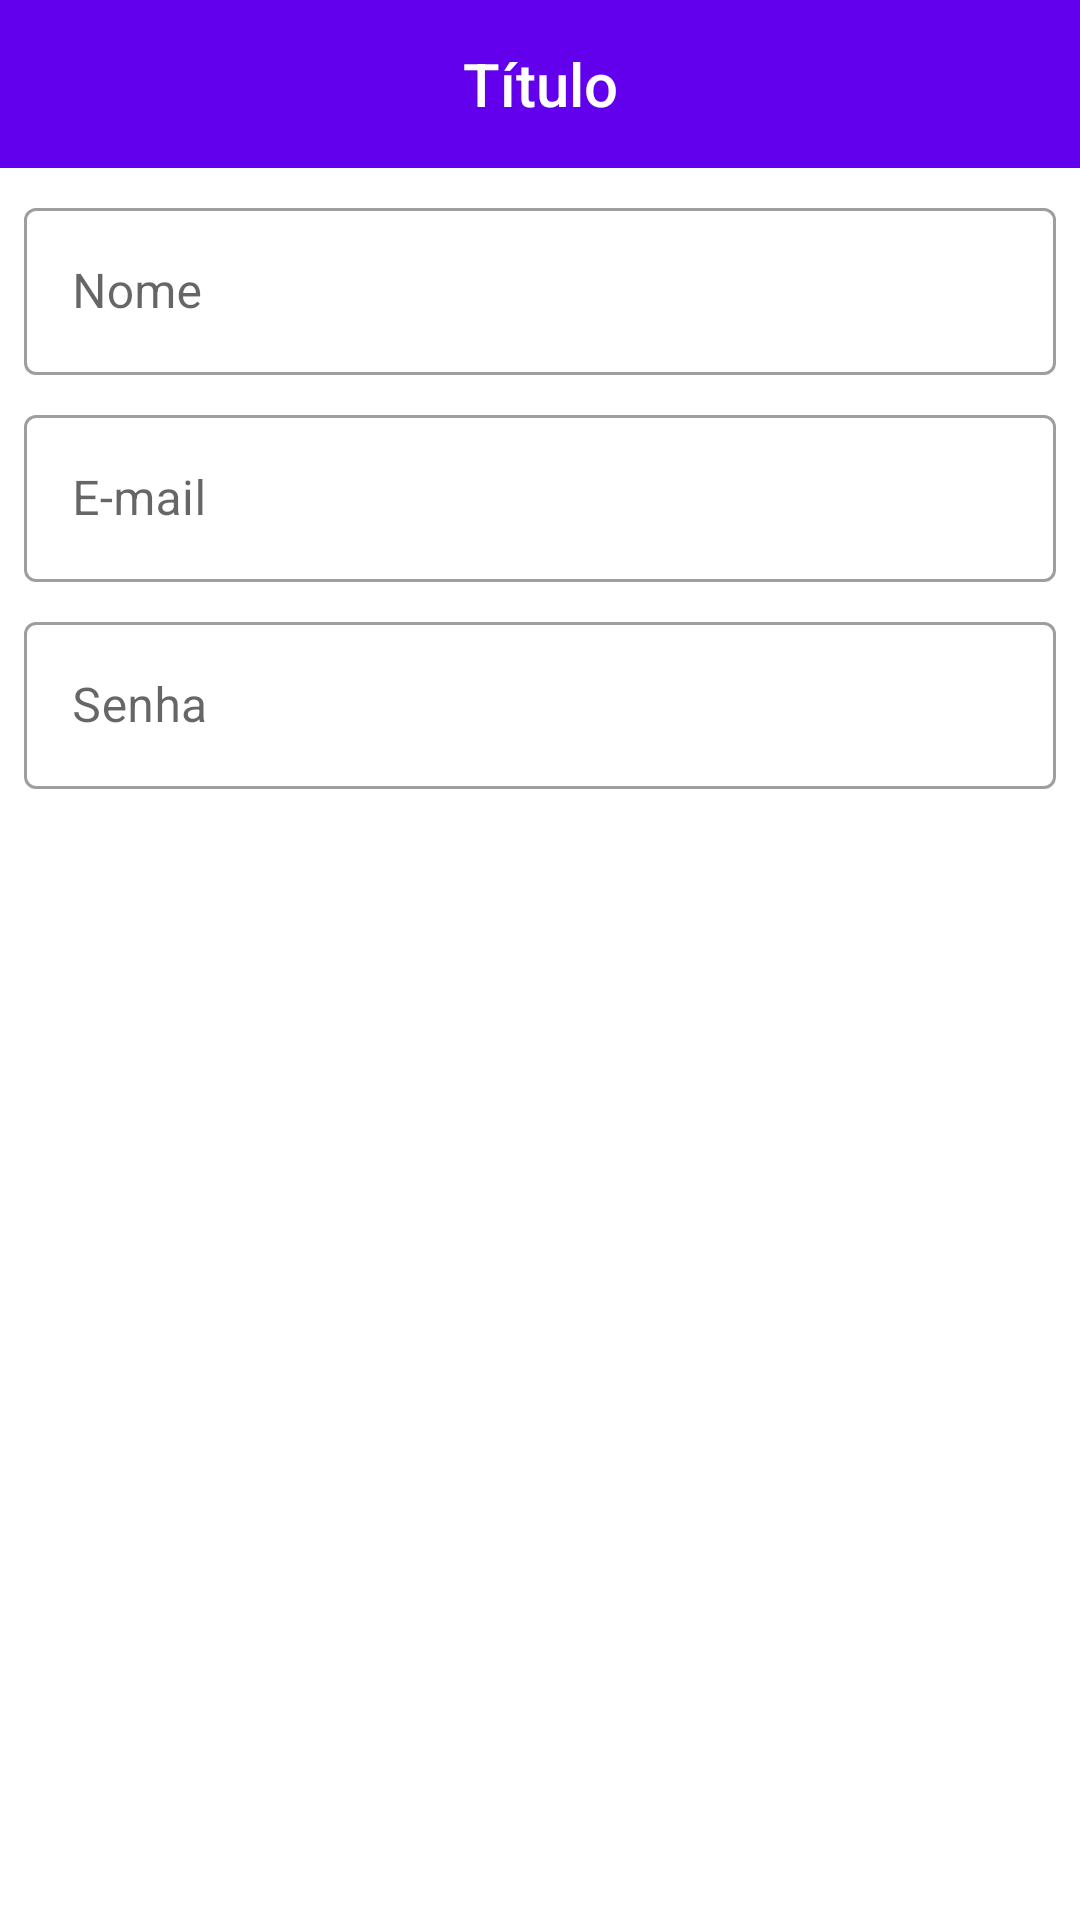

Write the Android layout XML for this screen, with the resource values it uses.
<!-- AndroidManifest.xml: application theme Theme.MyShoppingList -->
<!-- res/layout/activity_usuario_cadastro.xml -->
<?xml version="1.0" encoding="utf-8"?>
<LinearLayout xmlns:android="http://schemas.android.com/apk/res/android"
    xmlns:app="http://schemas.android.com/apk/res-auto"
    xmlns:tools="http://schemas.android.com/tools"
    android:layout_width="match_parent"
    android:layout_height="match_parent"
    tools:context=".UsuarioCadastroActivity"
    android:orientation="vertical">

    <com.google.android.material.appbar.AppBarLayout
        android:layout_width="match_parent"
        android:layout_height="wrap_content">

        <include layout="@layout/menu_toolbar_layout"
            android:layout_width="match_parent"
            android:layout_height="?attr/actionBarSize" />
    </com.google.android.material.appbar.AppBarLayout>

    <com.google.android.material.textfield.TextInputLayout
        android:layout_width="match_parent"
        android:layout_height="wrap_content"
        android:id="@+id/txt_layout_nome"
        style="@style/Widget.MaterialComponents.TextInputLayout.OutlinedBox"
        android:layout_marginTop="8dp"
        android:layout_marginLeft="8dp"
        android:layout_marginRight="8dp"
        android:hint="@string/usuario_cadastro_nome">
        <com.google.android.material.textfield.TextInputEditText
            android:layout_width="match_parent"
            android:layout_height="wrap_content"
            android:id="@+id/txt_edit_nome"
            android:inputType="textCapWords"/>

    </com.google.android.material.textfield.TextInputLayout>

    <com.google.android.material.textfield.TextInputLayout
        android:layout_width="match_parent"
        android:layout_height="wrap_content"
        android:id="@+id/txt_layout_email"
        style="@style/Widget.MaterialComponents.TextInputLayout.OutlinedBox"
        android:layout_marginTop="8dp"
        android:layout_marginLeft="8dp"
        android:layout_marginRight="8dp"
        android:hint="@string/usuario_cadastro_email">
        <com.google.android.material.textfield.TextInputEditText
            android:layout_width="match_parent"
            android:layout_height="wrap_content"
            android:id="@+id/txt_edit_email"
            android:inputType="textEmailAddress"/>
    </com.google.android.material.textfield.TextInputLayout>

    <com.google.android.material.textfield.TextInputLayout
        android:layout_width="match_parent"
        android:layout_height="wrap_content"
        android:id="@+id/txt_layout_senha"
        style="@style/Widget.MaterialComponents.TextInputLayout.OutlinedBox"
        android:layout_marginTop="8dp"
        android:layout_marginLeft="8dp"
        android:layout_marginRight="8dp"
        android:hint="@string/usuario_cadastro_senha">
        <com.google.android.material.textfield.TextInputEditText
            android:layout_width="match_parent"
            android:layout_height="wrap_content"
            android:id="@+id/txt_edit_senha"
            android:inputType="textPassword"/>
    </com.google.android.material.textfield.TextInputLayout>

    <Button
        android:layout_width="match_parent"
        android:layout_height="wrap_content"
        android:id="@+id/btn_usuario_cadastrar"
        android:layout_marginTop="8dp"
        android:layout_marginLeft="8dp"
        android:layout_marginRight="8dp"
        android:text="@string/usuario_cadastro_cadastrar"
        style="@style/Widget.MaterialComponents.Button.UnelevatedButton" />

</LinearLayout>
<!-- res/layout/menu_toolbar_layout.xml (included above) -->
<?xml version="1.0" encoding="utf-8"?>
<Toolbar xmlns:android="http://schemas.android.com/apk/res/android"
    android:layout_width="match_parent"
    android:layout_height="match_parent"
    android:background="@color/colorPrimary"
    android:id="@+id/toolbar">

    <TextView
        android:layout_width="wrap_content"
        android:layout_height="wrap_content"
        android:id="@+id/toolbar_titulo"
        android:layout_gravity="center"
        android:textColor="@android:color/white"
        android:text="Título"
        android:textAppearance="@android:style/TextAppearance.DeviceDefault.Widget.ActionBar.Title" />


</Toolbar>
<!-- resources referenced by this layout -->
<resources>
  <string name="usuario_cadastro_cadastrar">CADASTRAR</string>
  <string name="usuario_cadastro_email">E-mail</string>
  <string name="usuario_cadastro_nome">Nome</string>
  <string name="usuario_cadastro_senha">Senha</string>
  <style name="Theme.MyShoppingList" parent="Theme.MaterialComponents.Light.NoActionBar">
          
          <item name="colorPrimary">@color/colorPrimary</item>
          <item name="colorPrimaryVariant">@color/colorPrimaryDark</item>
          
          <item name="colorSecondary">@color/colorAccent</item>
          
          <item name="android:statusBarColor" tools:targetApi="l">?attr/colorPrimaryVariant</item>
          
      </style>
  <!-- not gathered from this repository: default colours our renderer supplied (Android Studio template values) -->
  <color name="colorPrimary">#FF6200EE</color>
  <color name="colorPrimaryDark">#FF3700B3</color>
  <color name="colorAccent">#FF03DAC5</color>
</resources>
